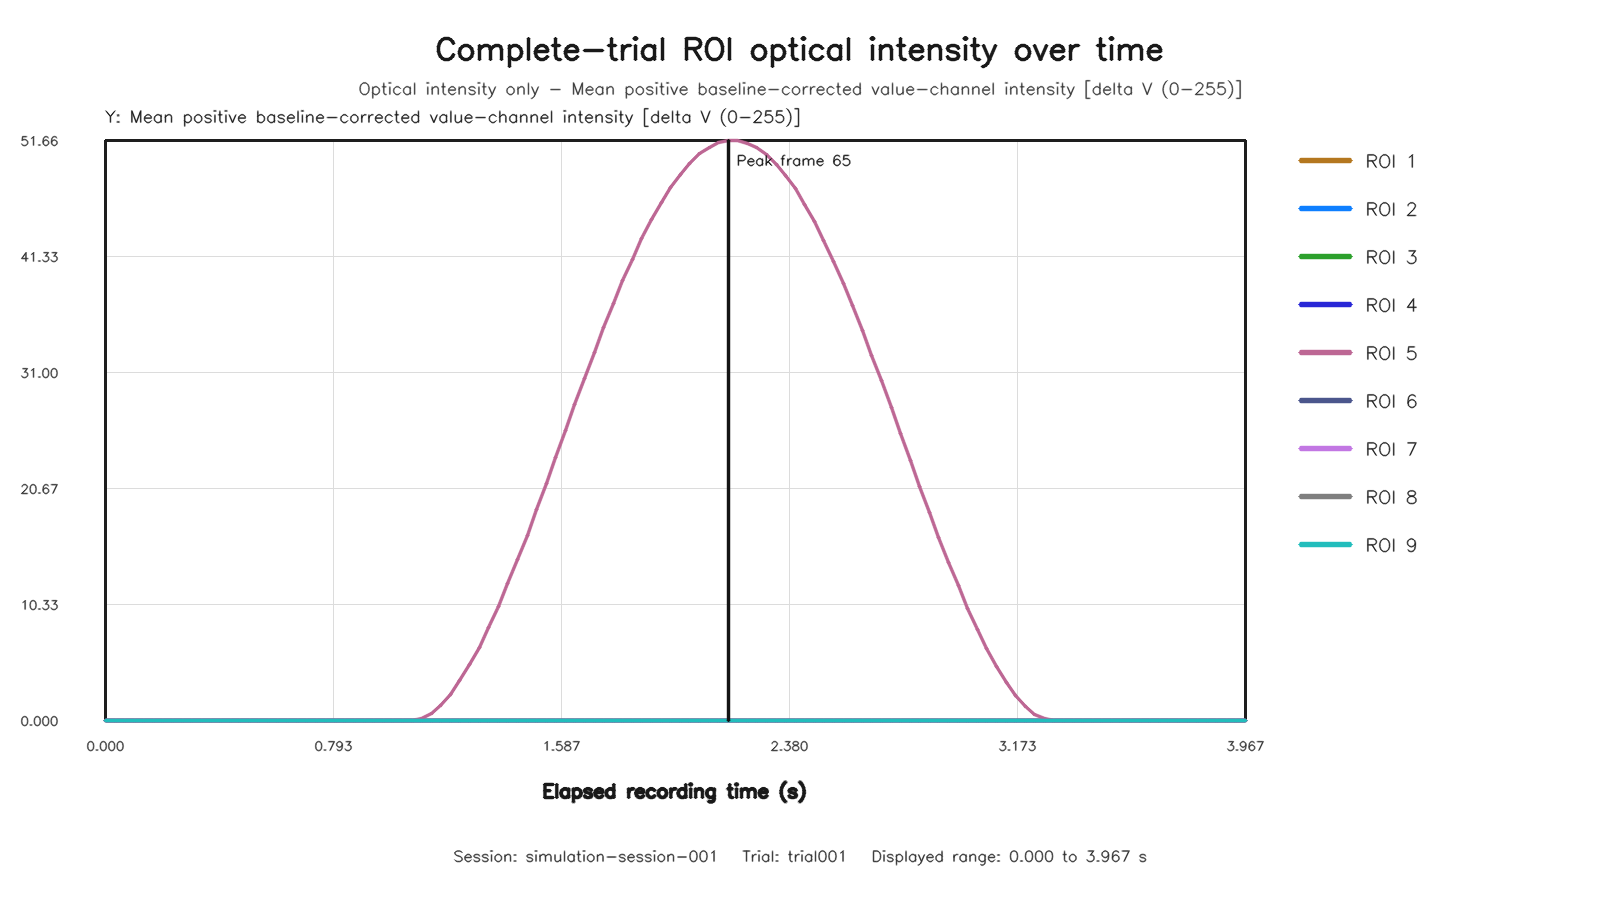

Values plotted in this chart, from the file beside it:
capture_frame_id, elapsed_time_s, roi1_value, roi2_value, roi3_value, roi4_value, roi5_value, roi6_value, roi7_value, roi8_value, roi9_value
0, 0.0, 0.0, 0.0, 0.0, 0.0, 0.0, 0.0, 0.0, 0.0, 0.0
1, 0.03333, 0.0, 0.0, 0.0, 0.0, 0.0, 0.0, 0.0, 0.0, 0.0
2, 0.06667, 0.0, 0.0, 0.0, 0.0, 0.0, 0.0, 0.0, 0.0, 0.0
3, 0.1, 0.0, 0.0, 0.0, 0.0, 0.0, 0.0, 0.0, 0.0, 0.0
4, 0.1333, 0.0, 0.0, 0.0, 0.0, 0.0, 0.0, 0.0, 0.0, 0.0
5, 0.1667, 0.0, 0.0, 0.0, 0.0, 0.0, 0.0, 0.0, 0.0, 0.0
6, 0.2, 0.0, 0.0, 0.0, 0.0, 0.0, 0.0, 0.0, 0.0, 0.0
7, 0.2333, 0.0, 0.0, 0.0, 0.0, 0.0, 0.0, 0.0, 0.0, 0.0
8, 0.2667, 0.0, 0.0, 0.0, 0.0, 0.0, 0.0, 0.0, 0.0, 0.0
9, 0.3, 0.0, 0.0, 0.0, 0.0, 0.0, 0.0, 0.0, 0.0, 0.0
10, 0.3333, 0.0, 0.0, 0.0, 0.0, 0.0, 0.0, 0.0, 0.0, 0.0
11, 0.3667, 0.0, 0.0, 0.0, 0.0, 0.0, 0.0, 0.0, 0.0, 0.0
12, 0.4, 0.0, 0.0, 0.0, 0.0, 0.0, 0.0, 0.0, 0.0, 0.0
13, 0.4333, 0.0, 0.0, 0.0, 0.0, 0.0, 0.0, 0.0, 0.0, 0.0
14, 0.4667, 0.0, 0.0, 0.0, 0.0, 0.0, 0.0, 0.0, 0.0, 0.0
15, 0.5, 0.0, 0.0, 0.0, 0.0, 0.0, 0.0, 0.0, 0.0, 0.0
16, 0.5333, 0.0, 0.0, 0.0, 0.0, 0.0, 0.0, 0.0, 0.0, 0.0
17, 0.5667, 0.0, 0.0, 0.0, 0.0, 0.0, 0.0, 0.0, 0.0, 0.0
18, 0.6, 0.0, 0.0, 0.0, 0.0, 0.0, 0.0, 0.0, 0.0, 0.0
19, 0.6333, 0.0, 0.0, 0.0, 0.0, 0.0, 0.0, 0.0, 0.0, 0.0
20, 0.6667, 0.0, 0.0, 0.0, 0.0, 0.0, 0.0, 0.0, 0.0, 0.0
21, 0.7, 0.0, 0.0, 0.0, 0.0, 0.0, 0.0, 0.0, 0.0, 0.0
22, 0.7333, 0.0, 0.0, 0.0, 0.0, 0.0, 0.0, 0.0, 0.0, 0.0
23, 0.7667, 0.0, 0.0, 0.0, 0.0, 0.0, 0.0, 0.0, 0.0, 0.0
24, 0.8, 0.0, 0.0, 0.0, 0.0, 0.0, 0.0, 0.0, 0.0, 0.0
25, 0.8333, 0.0, 0.0, 0.0, 0.0, 0.0, 0.0, 0.0, 0.0, 0.0
26, 0.8667, 0.0, 0.0, 0.0, 0.0, 0.0, 0.0, 0.0, 0.0, 0.0
27, 0.9, 0.0, 0.0, 0.0, 0.0, 0.0, 0.0, 0.0, 0.0, 0.0
28, 0.9333, 0.0, 0.0, 0.0, 0.0, 0.0, 0.0, 0.0, 0.0, 0.0
29, 0.9667, 0.0, 0.0, 0.0, 0.0, 0.0, 0.0, 0.0, 0.0, 0.0
30, 1.0, 0.0, 0.0, 0.0, 0.0, 0.0, 0.0, 0.0, 0.0, 0.0
31, 1.033, 0.0, 0.0, 0.0, 0.0, 0.0, 0.0, 0.0, 0.0, 0.0
32, 1.067, 0.0, 0.0, 0.0, 0.0, 0.0, 0.0, 0.0, 0.0, 0.0
33, 1.1, 0.0, 0.0, 0.0, 0.0, 0.1592, 0.0, 0.0, 0.0, 0.0
34, 1.133, 0.0, 0.0, 0.0, 0.0, 0.5945, 0.0, 0.0, 0.0, 0.0
35, 1.167, 0.0, 0.0, 0.0, 0.0, 1.33, 0.0, 0.0, 0.0, 0.0
36, 1.2, 0.0, 0.0, 0.0, 0.0, 2.318, 0.0, 0.0, 0.0, 0.0
37, 1.233, 0.0, 0.0, 0.0, 0.0, 3.536, 0.0, 0.0, 0.0, 0.0
38, 1.267, 0.0, 0.0, 0.0, 0.0, 4.959, 0.0, 0.0, 0.0, 0.0
39, 1.3, 0.0, 0.0, 0.0, 0.0, 6.537, 0.0, 0.0, 0.0, 0.0
40, 1.333, 0.0, 0.0, 0.0, 0.0, 8.293, 0.0, 0.0, 0.0, 0.0
41, 1.367, 0.0, 0.0, 0.0, 0.0, 10.19, 0.0, 0.0, 0.0, 0.0
42, 1.4, 0.0, 0.0, 0.0, 0.0, 12.19, 0.0, 0.0, 0.0, 0.0
43, 1.433, 0.0, 0.0, 0.0, 0.0, 14.31, 0.0, 0.0, 0.0, 0.0
44, 1.467, 0.0, 0.0, 0.0, 0.0, 16.51, 0.0, 0.0, 0.0, 0.0
45, 1.5, 0.0, 0.0, 0.0, 0.0, 18.77, 0.0, 0.0, 0.0, 0.0
46, 1.533, 0.0, 0.0, 0.0, 0.0, 21.09, 0.0, 0.0, 0.0, 0.0
47, 1.567, 0.0, 0.0, 0.0, 0.0, 23.43, 0.0, 0.0, 0.0, 0.0
48, 1.6, 0.0, 0.0, 0.0, 0.0, 25.81, 0.0, 0.0, 0.0, 0.0
49, 1.633, 0.0, 0.0, 0.0, 0.0, 28.15, 0.0, 0.0, 0.0, 0.0
50, 1.667, 0.0, 0.0, 0.0, 0.0, 30.47, 0.0, 0.0, 0.0, 0.0
51, 1.7, 0.0, 0.0, 0.0, 0.0, 32.76, 0.0, 0.0, 0.0, 0.0
52, 1.733, 0.0, 0.0, 0.0, 0.0, 34.97, 0.0, 0.0, 0.0, 0.0
53, 1.767, 0.0, 0.0, 0.0, 0.0, 37.12, 0.0, 0.0, 0.0, 0.0
54, 1.8, 0.0, 0.0, 0.0, 0.0, 39.16, 0.0, 0.0, 0.0, 0.0
55, 1.833, 0.0, 0.0, 0.0, 0.0, 41.09, 0.0, 0.0, 0.0, 0.0
56, 1.867, 0.0, 0.0, 0.0, 0.0, 42.94, 0.0, 0.0, 0.0, 0.0
57, 1.9, 0.0, 0.0, 0.0, 0.0, 44.59, 0.0, 0.0, 0.0, 0.0
58, 1.933, 0.0, 0.0, 0.0, 0.0, 46.12, 0.0, 0.0, 0.0, 0.0
59, 1.967, 0.0, 0.0, 0.0, 0.0, 47.46, 0.0, 0.0, 0.0, 0.0
... 60 more rows
